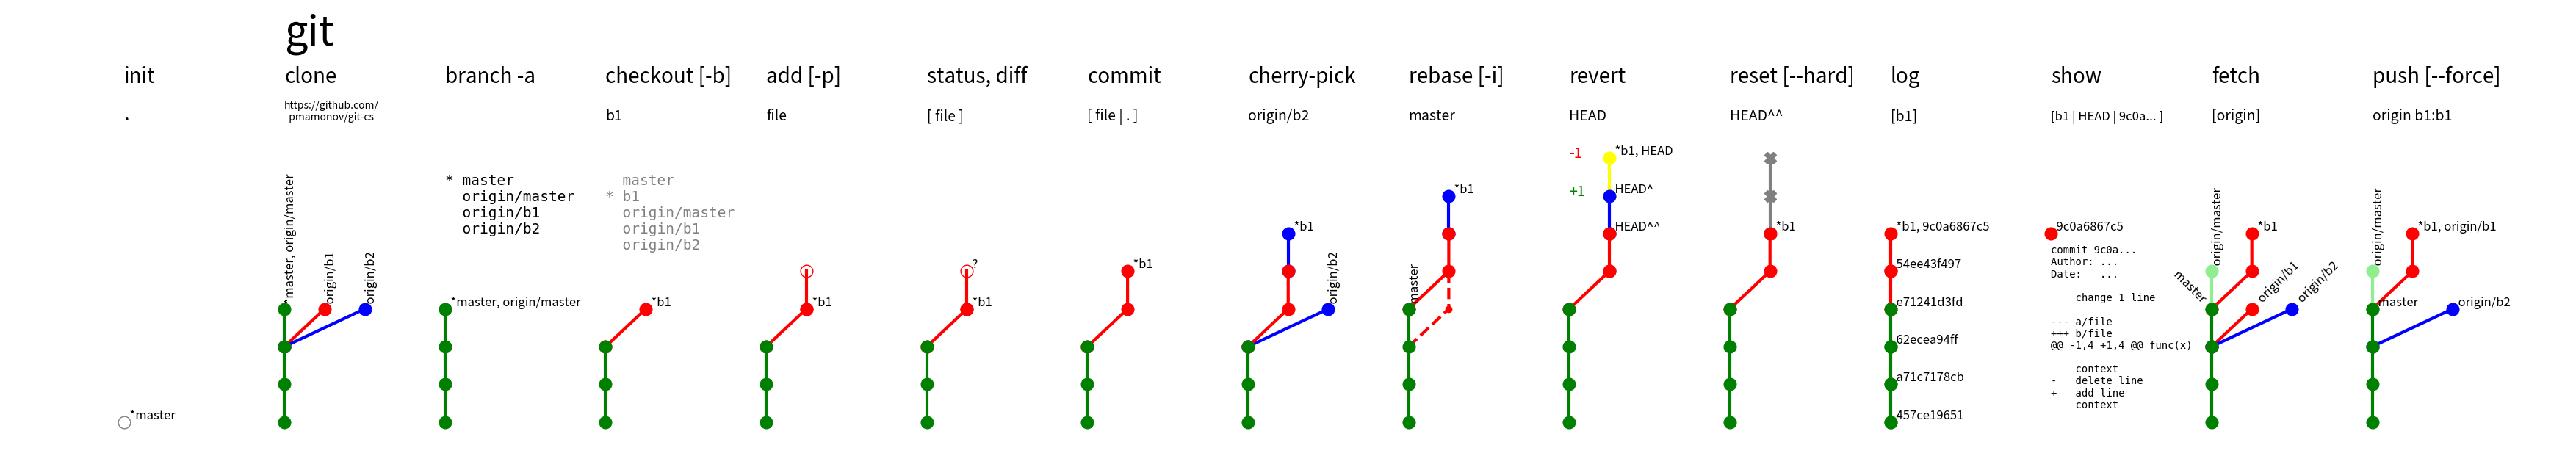

This chart was generated by the following Python code:
#!/usr/bin/python

import matplotlib as mpl
mpl.use("AGG")

from pylab import *

#mpl.use("PDF")

R=10

def b(l, c, y, x, xy, sz = 12, r = 0, fs = "full", prp = {"ha":"left", "va":"bottom"}, m="o"):
	plot(xy[0] + array(x), xy[1] + array(y), '-' + m, color = c,
		linewidth = 3, markersize = sz, fillstyle = fs)
	text(xy[0] + x[-1], xy[1] + y[-1], "  " + l,
		prp, fontsize = sz, rotation = r)

if __name__ == "__main__":
	figure(1, figsize=(45, 8))
	L = range(10, 7, -1)
	F = (40, 20, 14)
	
	xy = [0,0]
	text(xy[0], xy[1] + L[0], "git", fontsize=F[0])

	xy = [-4,0]
	text(xy[0], xy[1] + L[1], "init", fontsize=F[1])
	text(xy[0], xy[1] + L[2], ".", fontsize=20)
	b("*master", "grey", (0,), (0,), xy, fs = "none")

	xy[0] += 4
	text(xy[0], xy[1] + L[1], "clone", fontsize=F[1])
	text(xy[0], xy[1] + L[2], "https://github.com/\n  pmamonov/git-cs", fontsize=10)
	b("origin/b1", "red", (2,3), (0,1), xy, r = 90)
	b("origin/b2", "blue", (2,3), (0,2), xy, r = 90)
	b("*master, origin/master", "green", (0,1,2,3), (0,0,0,0), xy, r=90)

	xy[0] += 4
	text(xy[0], xy[1] + L[1], "branch -a", fontsize=F[1])
	text(xy[0], xy[1] + 7, """
* master
  origin/master
  origin/b1
  origin/b2
""", {"ha":"left", "va":"top"}, fontsize=F[2], family="monospace")
	b("*master, origin/master", "green", (0,1,2,3), (0,0,0,0), xy)

	xy[0] += 4
	text(xy[0], xy[1] + L[1], "checkout [-b]", fontsize=F[1])
	text(xy[0], xy[1] + L[2], "b1", fontsize=F[2])
	text(xy[0], xy[1] + 7, """
  master
* b1
  origin/master
  origin/b1
  origin/b2
""", {"ha":"left", "va":"top"}, fontsize=F[2], family="monospace", color="grey")
	b("*b1", "red", (2,3), (0,1), xy)
	b("", "green", (0,1,2,), (0,0,0), xy)

	xy[0] += 4
	text(xy[0], xy[1] + L[1], "add [-p]", fontsize=F[1])
	text(xy[0], xy[1] + L[2], "file", fontsize=F[2])
	b("", "red", (3, 4), (1,1), xy, fs="none")
	b("*b1", "red", (2,3), (0,1), xy)
	b("", "green", (0,1,2,), (0,0,0), xy)

	xy[0] += 4
	text(xy[0], xy[1] + L[1], "status, diff", fontsize=F[1])
	text(xy[0], xy[1] + L[2], "[ file ]", fontsize=F[2])
	b("?", "red", (3, 4), (1,1), xy, fs="none")
	b("*b1", "red", (2,3), (0,1), xy)
	b("", "green", (0,1,2,), (0,0,0), xy)

	xy[0] += 4
	text(xy[0], xy[1] + L[1], "commit", fontsize=F[1])
	text(xy[0], xy[1] + L[2], "[ file | . ]", fontsize=F[2])
	b("*b1", "red", (2,3,4), (0,1,1), xy)
	b("", "green", (0,1,2,), (0,0,0), xy)

	xy[0] += 4
	text(xy[0], xy[1] + L[1], "cherry-pick", fontsize=F[1])
	text(xy[0], xy[1] + L[2], "origin/b2", fontsize=F[2])
	b("origin/b2", "blue", (2,3), (0,2), xy, r=90)
	b("*b1", "blue", (4,5), (1,1), xy)
	b("", "red", (2,3,4), (0,1,1), xy)
	b("", "green", (0,1,2,), (0,0,0), xy)

	xy[0] += 4
	text(xy[0], xy[1] + L[1], "rebase [-i]", fontsize=F[1])
	text(xy[0], xy[1] + L[2], "master", fontsize=F[2])
	b("*b1", "blue", (5,6), (1,1), xy)
	b("", "red", (2,3,4), (0,1,1), xy, m="-.")
	b("", "red", (3,4,5), (0,1,1), xy)
	b("master", "green", (0,1,2,3), (0,0,0,0), xy, r=90)

	xy[0] += 4
	text(xy[0], xy[1] + L[1], "revert", fontsize=F[1])
	text(xy[0], xy[1] + L[2], "HEAD", fontsize=F[2])
	b("*b1, HEAD", "yellow", (6,7), (1,1), xy)
	text(xy[0], xy[1] + 7, "-1", fontsize=F[2], color="red")
	b("HEAD^", "blue", (5,6), (1,1), xy)
	text(xy[0], xy[1] + 6, "+1", fontsize=F[2], color="green")
	b("", "red", (3,4), (0,1,), xy)
	b("HEAD^^", "red", (4,5), (1,1), xy)
	b("", "green", (0,1,2,3), (0,0,0,0), xy)

	xy[0] += 4
	text(xy[0], xy[1] + L[1], "reset [--hard]", fontsize=F[1])
	text(xy[0], xy[1] + L[2], "HEAD^^", fontsize=F[2])
	b("", "grey", (5,6,7), (1,1,1), xy, m = "X")
	b("*b1", "red", (3,4,5), (0,1,1), xy)
	b("", "green", (0,1,2,3), (0,0,0,0), xy)

	xy[0] += 4
	text(xy[0], xy[1] + L[1], "log", fontsize=F[1])
	text(xy[0], xy[1] + L[2], "[b1]", fontsize=F[2])
	b("*b1, 9c0a6867c5", "red", (4,5), (0,0), xy)
	b("54ee43f497", "red", (3,4), (0,0), xy)
	b("e71241d3fd", "green", (2,3), (0,0), xy)
	b("62ecea94ff", "green", (1,2), (0,0), xy)
	b("a71c7178cb", "green", (0,1), (0,0), xy)
	b("457ce19651", "green", (0,), (0,), xy)

	xy[0] += 4
	text(xy[0], xy[1] + L[1], "show", fontsize=F[1])
	text(xy[0], xy[1] + L[2], "[b1 | HEAD | 9c0a... ]", fontsize=12)
	b("9c0a6867c5", "red", (5,), (0,), xy)
	text(xy[0], xy[1] + 5, """
commit 9c0a...
Author: ...
Date:   ...

    change 1 line

--- a/file
+++ b/file
@@ -1,4 +1,4 @@ func(x)

    context
-   delete line
+   add line
    context
""", {"ha":"left", "va":"top"}, fontsize=10, family="monospace")

	xy[0] += 4
	text(xy[0], xy[1] + L[1], "fetch", fontsize=F[1])
	text(xy[0], xy[1] + L[2], "[origin]", fontsize=F[2])
	b("*b1", "red", (3,4,5), (0,1,1), xy)
	b("origin/master", "lightgreen", (3,4), (0,0), xy, r=90)
	b("origin/b1", "red", (2,3), (0,1), xy, r = 45)
	b("origin/b2", "blue", (2,3), (0,2), xy, r = 45)
	b("master  ", "green", (0,1,2,3), (0,0,0,0), xy, prp = {"ha":"right", "va":"bottom"}, r=-45)

	xy[0] += 4
	text(xy[0], xy[1] + L[1], "push [--force]", fontsize=F[1])
	text(xy[0], xy[1] + L[2], "origin b1:b1", fontsize=F[2])
	b("*b1, origin/b1", "red", (3,4,5), (0,1,1), xy)
	b("origin/master", "lightgreen", (3,4), (0,0), xy, r=90)
	b("origin/b2", "blue", (2,3), (0,2), xy)
	b("master", "green", (0,1,2,3), (0,0,0,0), xy)


	ylim(-1,11)
	axis("off")
	savefig("git-cs.png", bbox_inches="tight")
